Image classification data set "combined" (WhenLifeHandsYouLemons/Computer-Science-IA on GitHub). Class labels (16): decmial, division sign, eight, equal, five, four, minus sign, nine, one, plus sign, seven, six, three, times sign, two, zero.

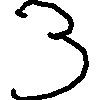
Label: three

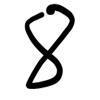
Label: eight

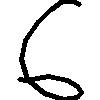
Label: six

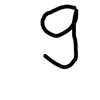
Label: nine

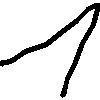
Label: one

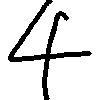
Label: four
